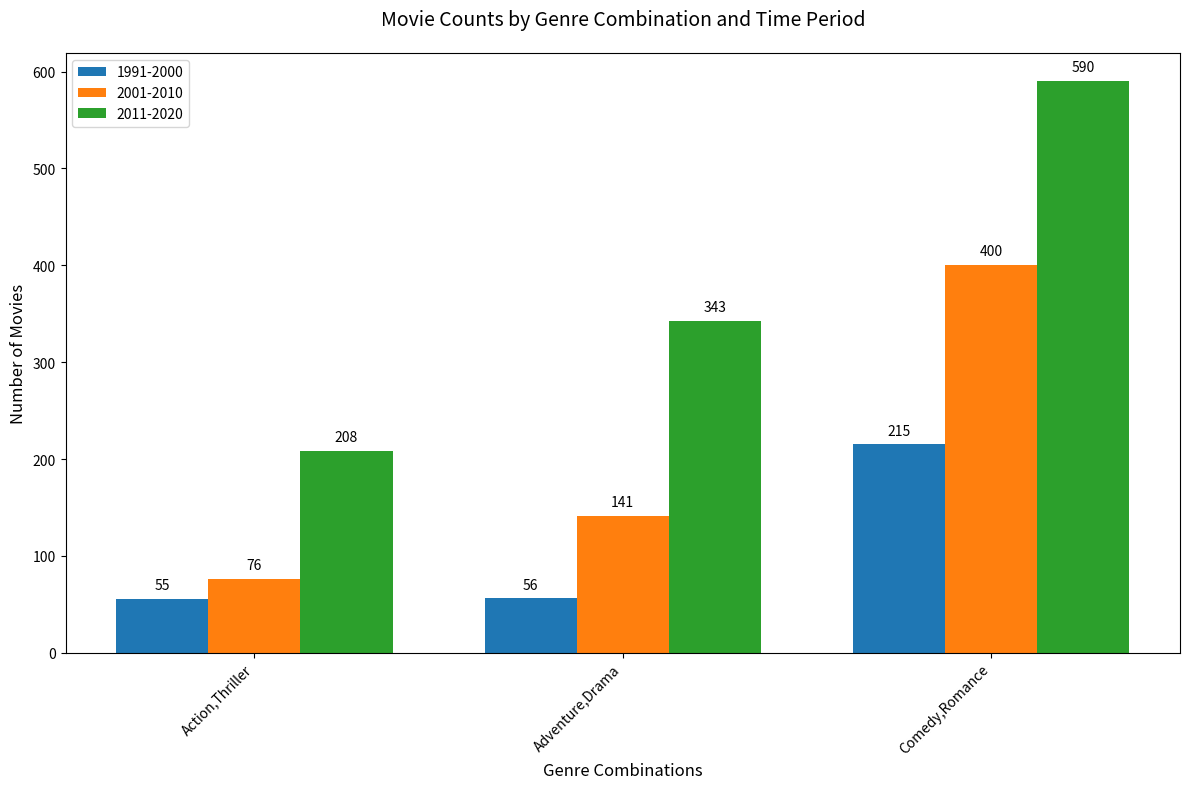

Write the Python code that produced this figure.
import matplotlib.pyplot as plt
import numpy as np

# Data from the MapReduce output
data = {
    '1991-2000': {
        'Action,Thriller': 55,
        'Adventure,Drama': 56,
        'Comedy,Romance': 215
    },
    '2001-2010': {
        'Action,Thriller': 76,
        'Adventure,Drama': 141,
        'Comedy,Romance': 400
    },
    '2011-2020': {
        'Action,Thriller': 208,
        'Adventure,Drama': 343,
        'Comedy,Romance': 590
    }
}

# Set up the figure and axis
plt.figure(figsize=(12, 8))
ax = plt.subplot(111)

# Set up the bar positions
bar_width = 0.25
r1 = np.arange(len(data['1991-2000']))
r2 = [x + bar_width for x in r1]
r3 = [x + bar_width for x in r2]

# Plot the bars
plt.bar(r1, list(data['1991-2000'].values()), width=bar_width, label='1991-2000', color='#1f77b4')
plt.bar(r2, list(data['2001-2010'].values()), width=bar_width, label='2001-2010', color='#ff7f0e')
plt.bar(r3, list(data['2011-2020'].values()), width=bar_width, label='2011-2020', color='#2ca02c')

# Add labels and title
plt.xlabel('Genre Combinations', fontsize=12)
plt.ylabel('Number of Movies', fontsize=12)
plt.title('Movie Counts by Genre Combination and Time Period', fontsize=14, pad=20)

# Add x-axis labels
plt.xticks([r + bar_width for r in range(len(data['1991-2000']))], 
           ['Action,Thriller', 'Adventure,Drama', 'Comedy,Romance'],
           rotation=45, ha='right')

# Add legend
plt.legend()

# Add value labels on top of each bar
def add_value_labels(ax, spacing=5):
    for rect in ax.patches:
        y_value = rect.get_height()
        x_value = rect.get_x() + rect.get_width() / 2
        space = spacing
        va = 'bottom'
        label = "{:.0f}".format(y_value)
        ax.annotate(label, (x_value, y_value), xytext=(0, space), 
                    textcoords="offset points", ha='center', va=va)

add_value_labels(ax)

# Adjust layout to prevent label cutoff
plt.tight_layout()

# Save the plot
plt.savefig('movie_counts_bar_chart.png', dpi=300, bbox_inches='tight')
plt.close()
